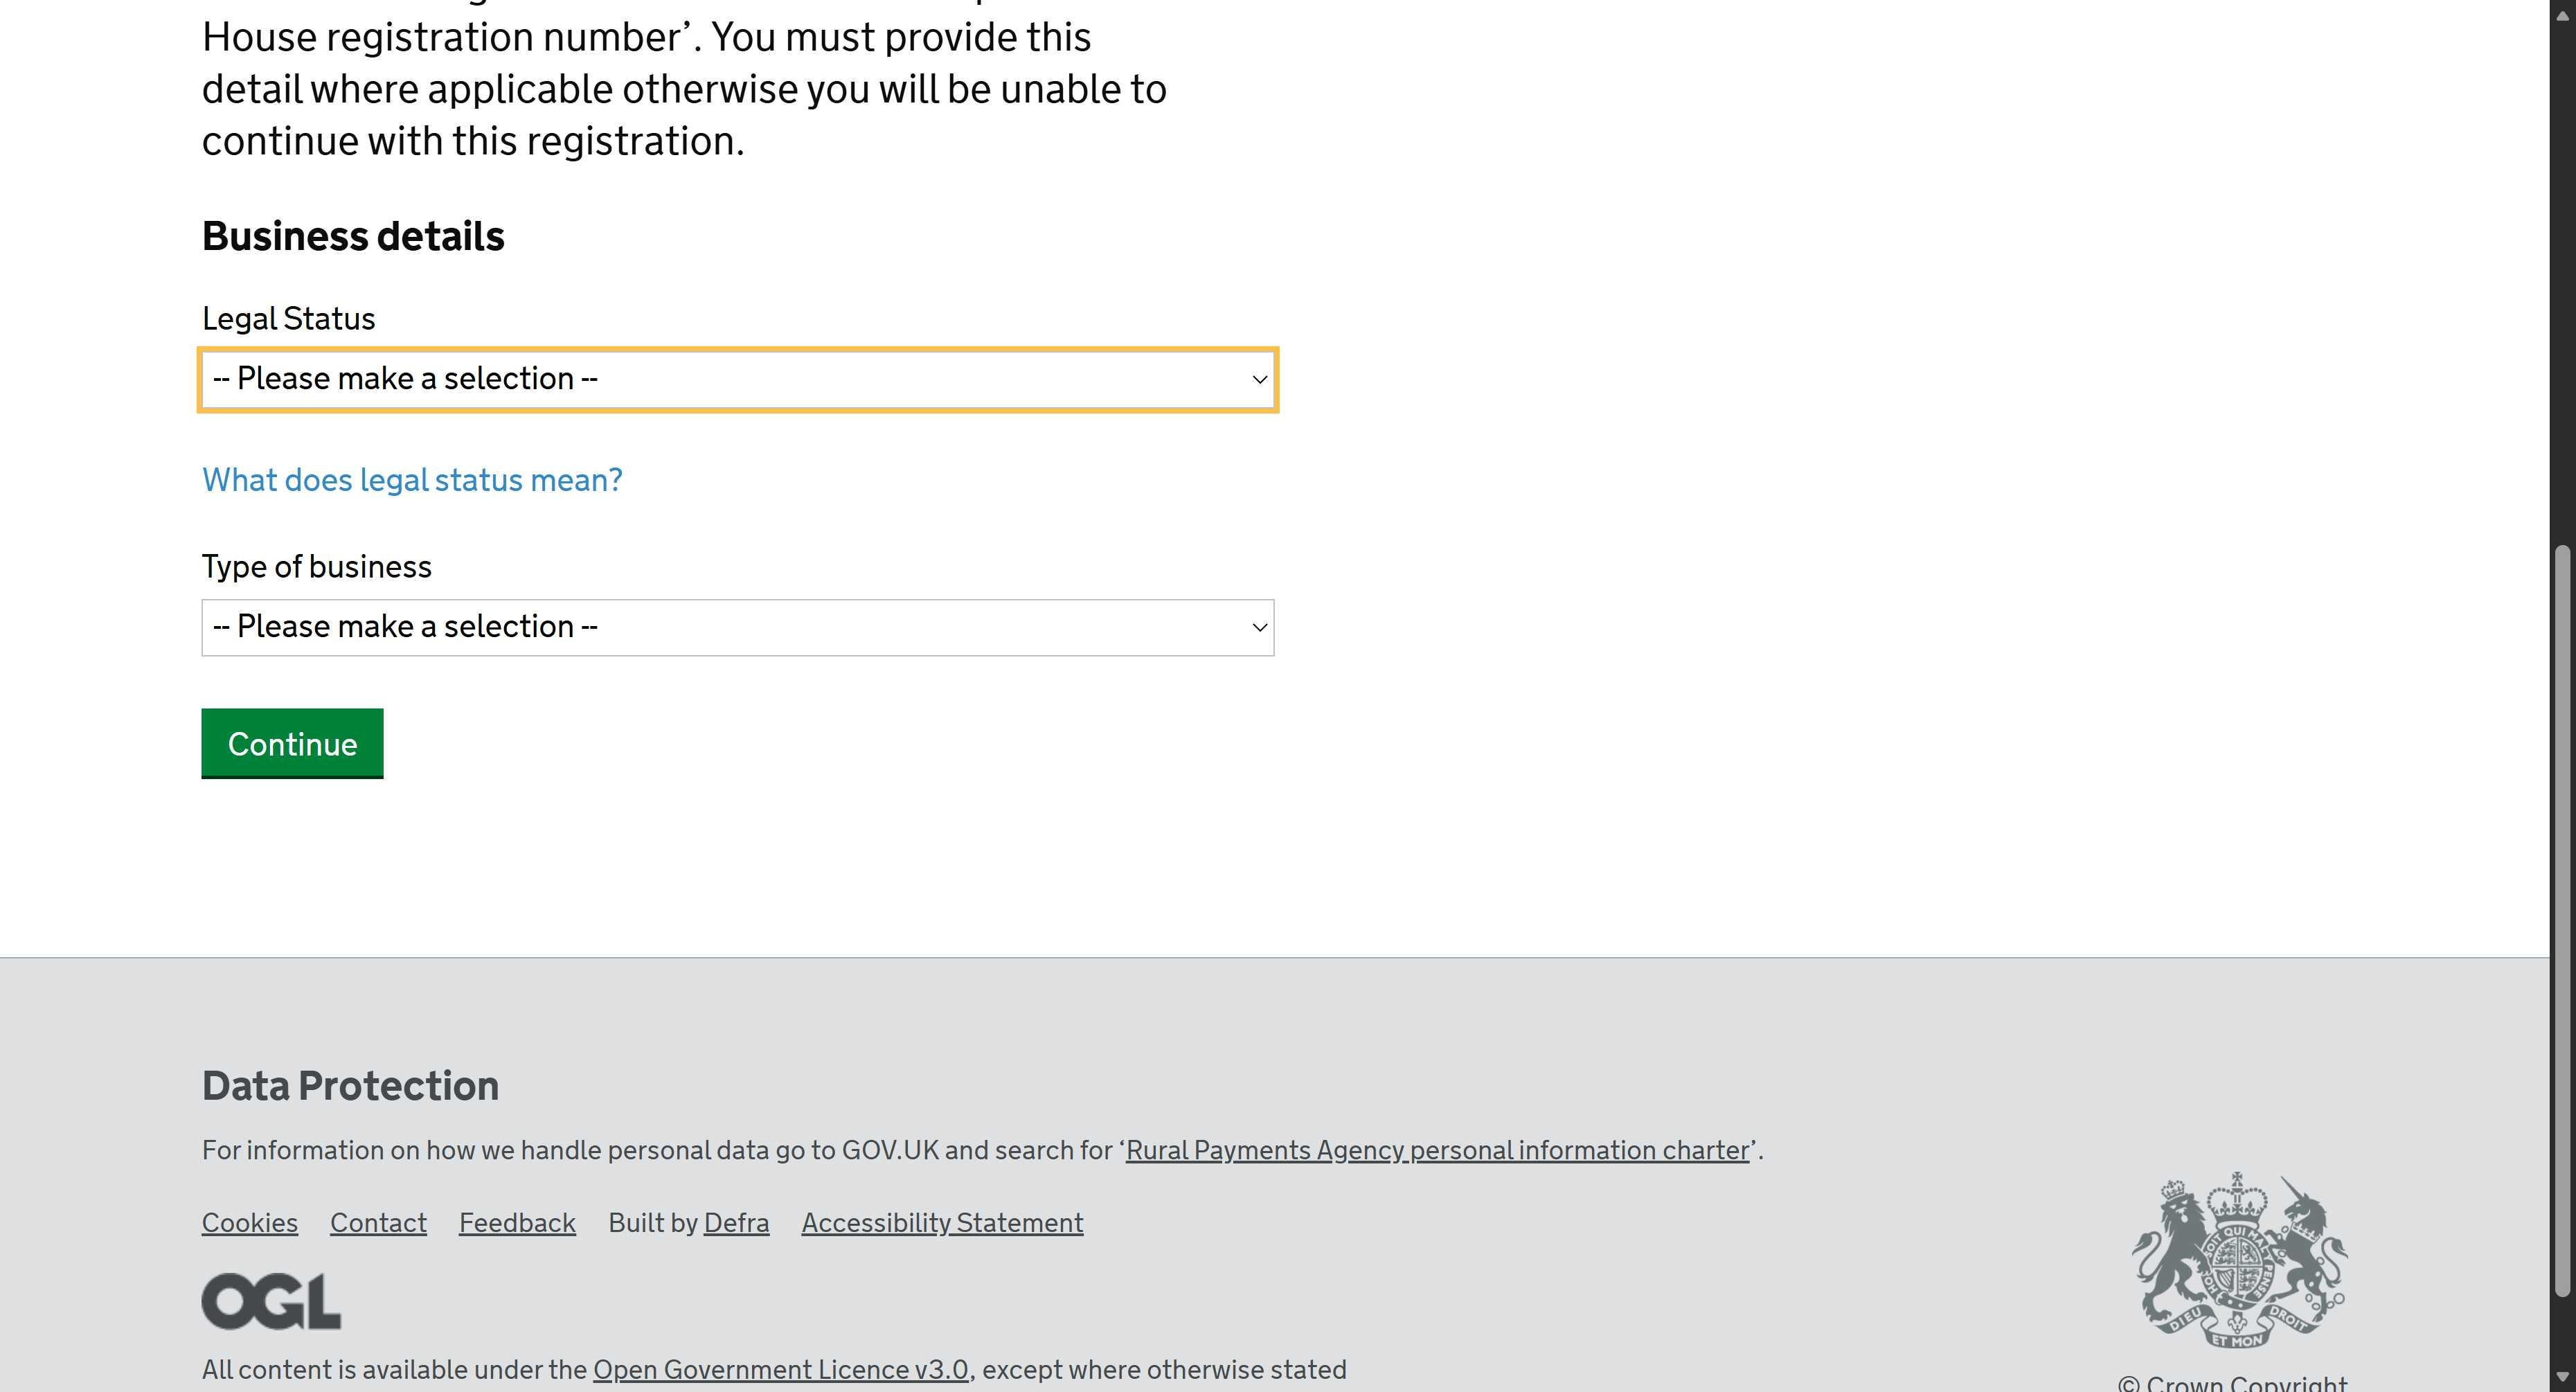
Workflow: Sequence4

Step 1: Use Browser Edge: Add business details - Rural Payments in window 'Add business details - Rural Payments' (msedge.exe)

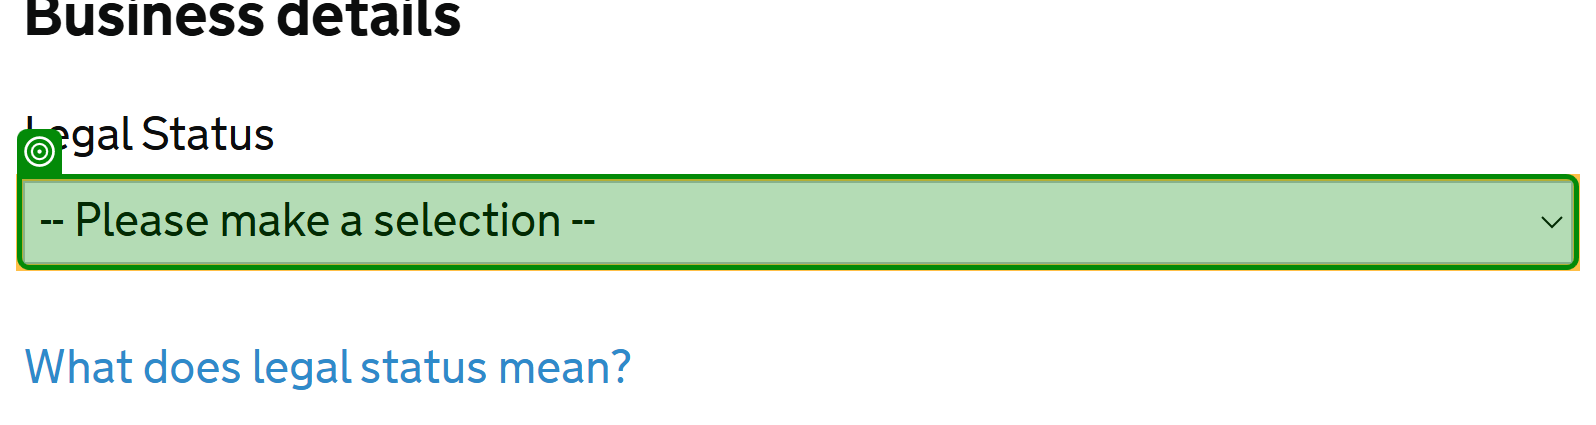
Step 2: get-attribute of the drop-down 'legalstatus' in window 'Add business details - Rural Payments' (msedge.exe)

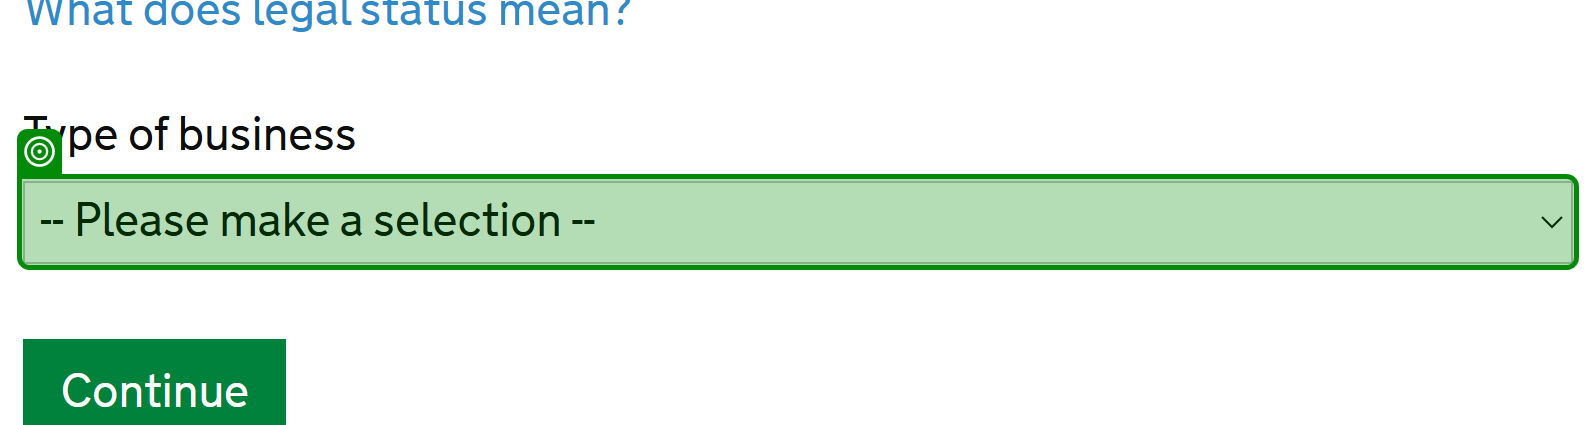
Step 3: get-attribute of the drop-down 'businesstype' in window 'Add business details - Rural Payments' (msedge.exe)
